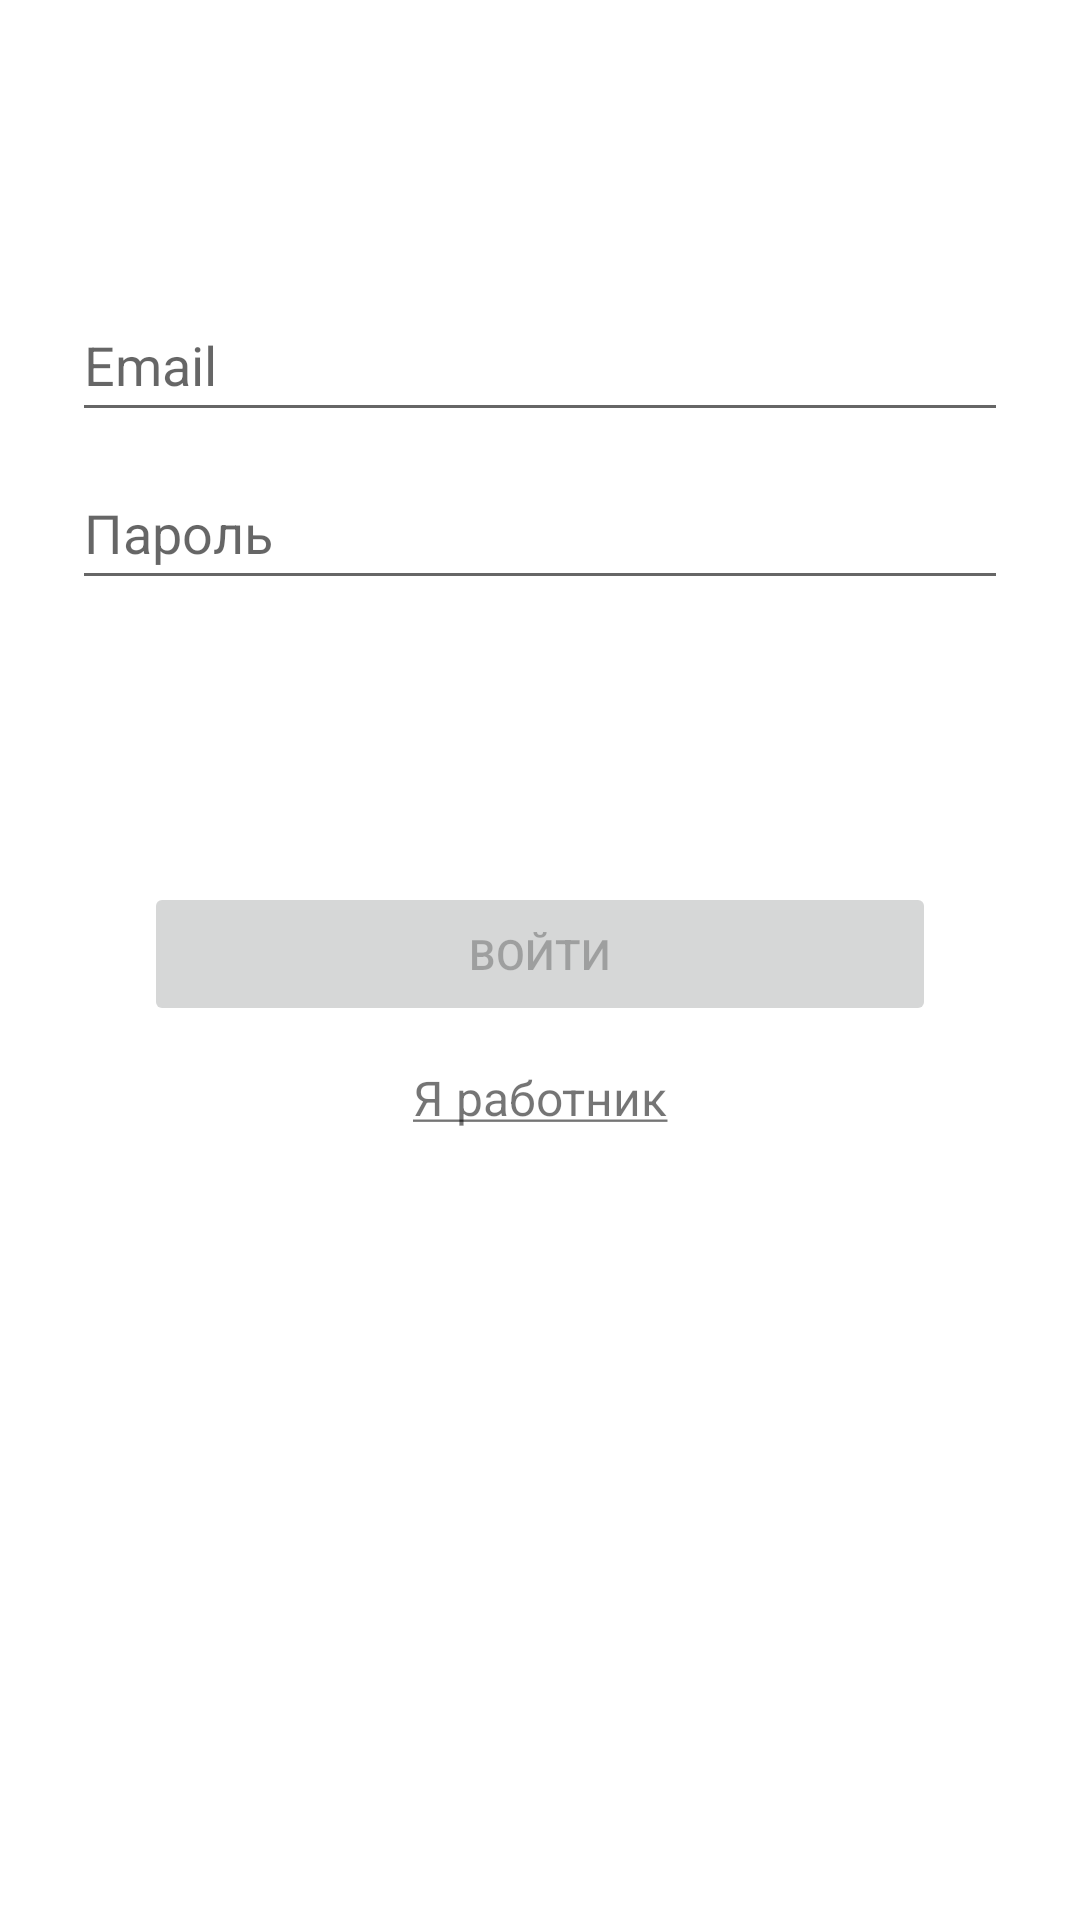

Produce the Android XML layout that renders to this screen, including the resource entries it uses.
<!-- AndroidManifest.xml: application theme Theme.FindWork -->
<!-- res/layout/fragment_login_employer.xml -->
<?xml version="1.0" encoding="utf-8"?>
<androidx.constraintlayout.widget.ConstraintLayout xmlns:android="http://schemas.android.com/apk/res/android"
    xmlns:app="http://schemas.android.com/apk/res-auto"
    xmlns:tools="http://schemas.android.com/tools"
    android:id="@+id/container"
    android:layout_width="match_parent"
    android:layout_height="match_parent"
    android:paddingLeft="@dimen/fragment_horizontal_margin"
    android:paddingTop="@dimen/fragment_vertical_margin"
    android:paddingRight="@dimen/fragment_horizontal_margin"
    android:paddingBottom="@dimen/fragment_vertical_margin"
    tools:context=".ui.auth.LoginFragment">

    <EditText
        android:id="@+id/email"
        android:layout_width="0dp"
        android:layout_height="wrap_content"
        android:layout_marginStart="24dp"
        android:layout_marginTop="96dp"
        android:layout_marginEnd="24dp"
        android:hint="@string/prompt_email"
        android:inputType="textEmailAddress"
        android:minHeight="48dp"
        android:selectAllOnFocus="true"
        app:layout_constraintEnd_toEndOf="parent"
        app:layout_constraintStart_toStartOf="parent"
        app:layout_constraintTop_toTopOf="parent"
        android:autofillHints="" />

    <EditText
        android:id="@+id/password"
        android:layout_width="0dp"
        android:layout_height="wrap_content"
        android:layout_marginStart="24dp"
        android:layout_marginTop="8dp"
        android:layout_marginEnd="24dp"
        android:hint="@string/prompt_password"
        android:imeActionLabel="@string/action_sign_in_short"
        android:imeOptions="actionDone"
        android:inputType="textPassword"
        android:minHeight="48dp"
        android:selectAllOnFocus="true"
        app:layout_constraintEnd_toEndOf="parent"
        app:layout_constraintStart_toStartOf="parent"
        app:layout_constraintTop_toBottomOf="@+id/email"
        android:autofillHints="" />

    <Button
        android:id="@+id/submit"
        android:layout_width="0dp"
        android:layout_height="wrap_content"
        android:layout_gravity="start"
        android:layout_marginStart="48dp"
        android:layout_marginTop="16dp"
        android:layout_marginEnd="48dp"
        android:layout_marginBottom="64dp"
        android:enabled="false"
        android:text="@string/sign_in"
        app:layout_constraintBottom_toBottomOf="parent"
        app:layout_constraintEnd_toEndOf="parent"
        app:layout_constraintStart_toStartOf="parent"
        app:layout_constraintTop_toBottomOf="@+id/password"
        app:layout_constraintVertical_bias="0.25" />

    <ProgressBar
        android:id="@+id/loading"
        android:layout_width="wrap_content"
        android:layout_height="wrap_content"
        android:layout_gravity="center"
        android:visibility="gone"
        app:layout_constraintBottom_toTopOf="@+id/submit"
        app:layout_constraintEnd_toEndOf="parent"
        app:layout_constraintStart_toStartOf="parent"
        app:layout_constraintTop_toBottomOf="@+id/password" />

    <TextView
        android:id="@+id/switch_login"
        android:layout_width="0dp"
        android:layout_height="wrap_content"
        android:clickable="true"
        android:gravity="center"
        android:minHeight="48dp"
        android:singleLine="false"
        android:text="@string/login_switch_employee"
        android:textAlignment="center"
        android:textSize="16sp"
        app:flow_horizontalAlign="center"
        app:flow_verticalAlign="center"
        app:layout_constraintBottom_toBottomOf="parent"
        app:layout_constraintEnd_toEndOf="parent"
        app:layout_constraintStart_toStartOf="parent"
        app:layout_constraintTop_toBottomOf="@+id/submit"
        app:layout_constraintVertical_bias="0.0"
        android:focusable="true" />

</androidx.constraintlayout.widget.ConstraintLayout>
<!-- resources referenced by this layout -->
<resources>
  <string name="action_sign_in_short">Sign in</string>
  <string name="login_switch_employee"><u>Я работник</u></string>
  <string name="prompt_email">Email</string>
  <string name="prompt_password">Пароль</string>
  <string name="sign_in">ВОЙТИ</string>
  <style name="Theme.FindWork" parent="Theme.MaterialComponents.DayNight.DarkActionBar">
          
          <item name="colorPrimary">@color/purple_500</item>
          <item name="colorPrimaryVariant">@color/purple_700</item>
          <item name="colorOnPrimary">@color/white</item>
          
          <item name="colorSecondary">@color/teal_200</item>
          <item name="colorSecondaryVariant">@color/teal_700</item>
          <item name="colorOnSecondary">@color/black</item>
          
          <item name="android:statusBarColor" tools:targetApi="l">?attr/colorPrimaryVariant</item>
          
      </style>
  <color name="purple_500">#FF6200EE</color>
  <color name="purple_700">#FF3700B3</color>
  <color name="white">#FFFFFFFF</color>
  <color name="teal_200">#FF03DAC5</color>
  <color name="teal_700">#FF018786</color>
  <color name="black">#FF000000</color>
</resources>
